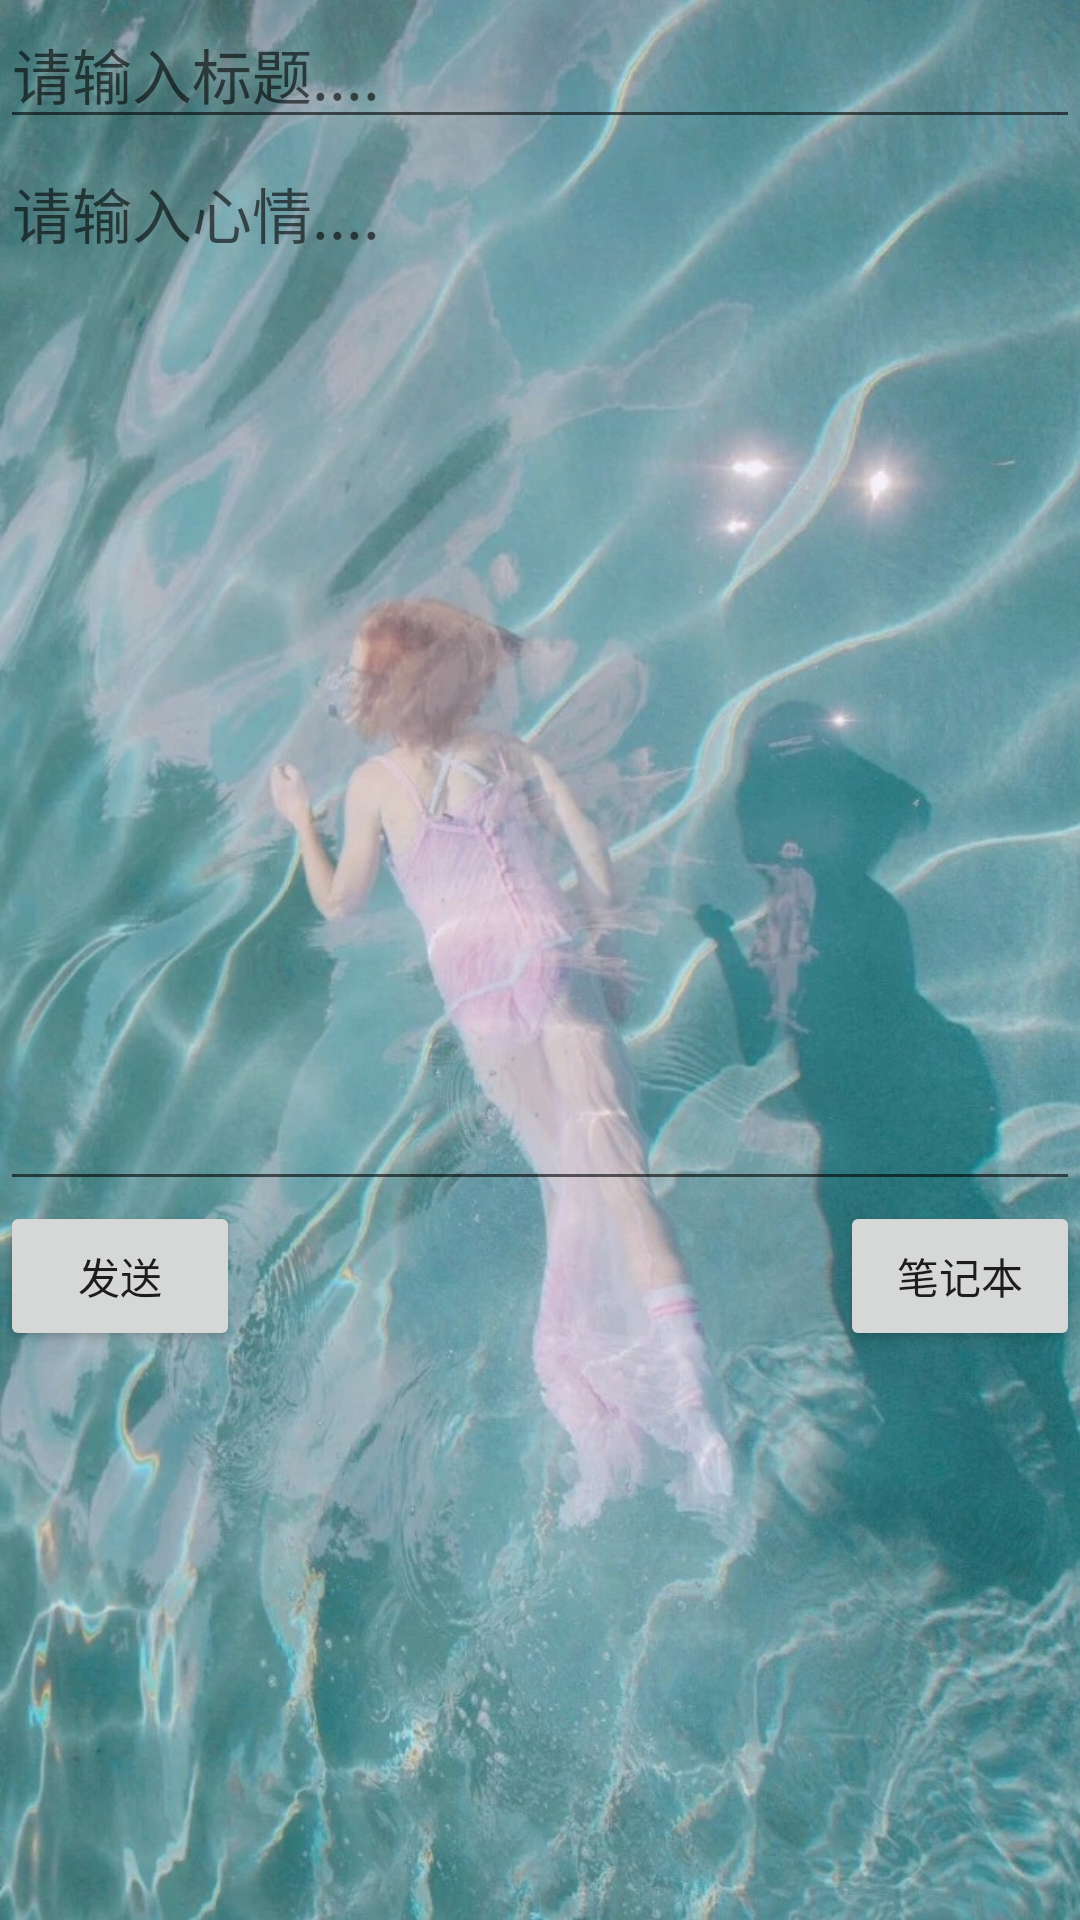

Here is an Android app screen rendered from its layout file. Give the layout XML and the strings, colors and styles it references.
<!-- AndroidManifest.xml: application theme AppTheme -->
<!-- res/layout/activity_treeholesend.xml -->
<RelativeLayout xmlns:android="http://schemas.android.com/apk/res/android"
    xmlns:tools="http://schemas.android.com/tools"
    android:id="@+id/RelativeLayout1"
    android:layout_width="match_parent"
    android:layout_height="match_parent"
    android:background="@drawable/treesend"
    android:orientation="vertical"
    tools:context="com.androidrelax.activity.TreeHoleSendActivity" >

    <EditText
        android:id="@+id/sendtitle"
        android:layout_width="fill_parent"
        android:layout_height="wrap_content"
        android:layout_alignParentLeft="true"
        android:layout_alignParentTop="true"
        android:hint="请输入标题...."
        android:textColor="#111111"
        android:textSize="20dp" />

    <EditText
        android:id="@+id/sendcontent"
        android:layout_width="fill_parent"
        android:layout_height="wrap_content"
        android:layout_alignParentLeft="true"
        android:layout_below="@+id/sendtitle"
        android:gravity="top"
        android:hint="请输入心情...."
        android:minLines="14"
        android:textColor="#111111"
        android:textSize="20dp" />

    <Button
        android:id="@+id/sendbtn"
        android:layout_width="80dp"
        android:layout_height="50dp"
        android:layout_alignParentLeft="true"
        android:layout_below="@+id/sendcontent"
        android:text="发送" />

    <Button
        android:id="@+id/recordbtn"
        android:layout_width="80dp"
        android:layout_height="50dp"
        android:layout_below="@+id/sendcontent"
        android:layout_alignParentRight="true"
        android:text="笔记本" />

</RelativeLayout>
<!-- resources referenced by this layout -->
<resources>
  <!-- drawable treesend: jpg bitmap (drawable-hdpi, 190717 bytes) -->
  <style name="AppTheme" parent="AppBaseTheme">
          
      </style>
  <style name="AppBaseTheme" parent="Theme.AppCompat.Light">
          
      </style>
</resources>
